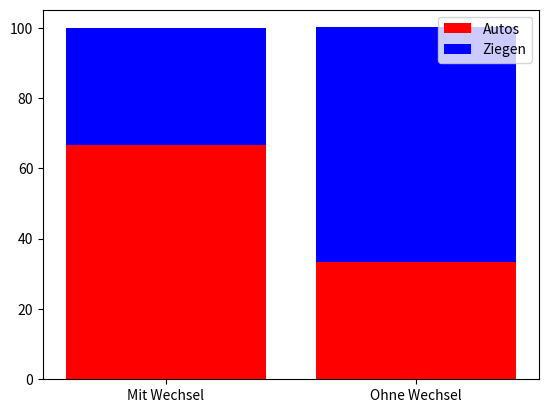

This chart was generated by the following Python code:
import random

def versuch(wechsel):
    # Tür 1 ist das Auto, Türen 2 und 3 sind Ziegen
    gewaehlte_tuer = random.randint(1, 3) # zufällige Tür mit der Nummer 1-3
    if wechsel: # Wenn man wechselt, dann:
        geoeffnete_tuer = 3 if gewaehlte_tuer==2 else 2
        gewaehlte_tuer = 6- (gewaehlte_tuer + geoeffnete_tuer)
    if gewaehlte_tuer == 1:
        return "Auto"
    else:
        return "Ziege"


def main():
    m = [versuch(True) for i in range(100000)]
    o = [versuch(False) for i in range(100000)]
    print(f'Autoquote mit Wechsel:  {m.count("Auto")/1000}% \nAutoquote ohne Wechsel: {o.count("Auto")/1000}%')
    plot_res(m,o)



import matplotlib.pyplot as plt


def plot_res(p1, p2):
    bes = ["Mit Wechsel", "Ohne Wechsel"]
    erg1 = [p1.count("Auto")/1000,p1.count("Ziege")/1000]
    erg2 = [p2.count("Auto")/1000,p2.count("Ziege")/1000]    
    plt.bar(bes,erg1, color='r')
    plt.bar(bes, erg2, bottom=erg1, color='b')
    plt.legend(["Autos", "Ziegen"])
    plt.show()


main()
